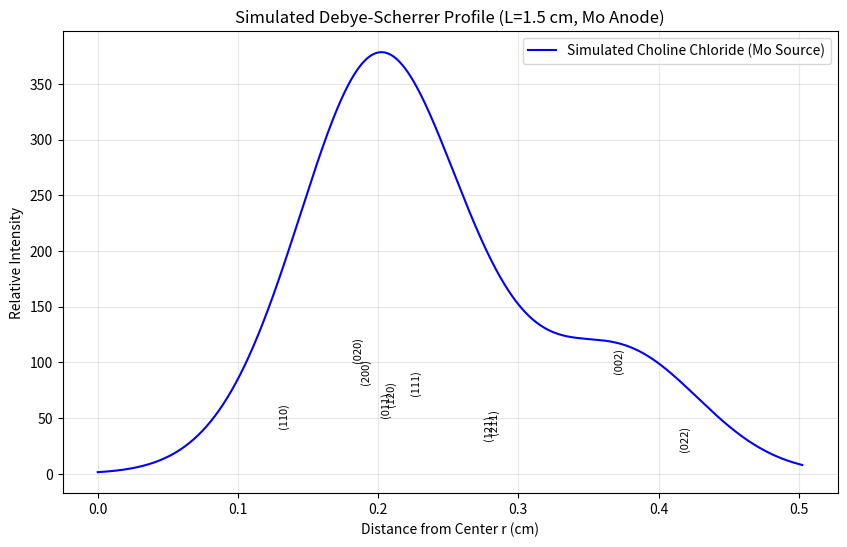

Source code (Python):
import numpy as np
import matplotlib.pyplot as plt

def simulate_debye_scherrer():
    # Experimental Parameters
    L = 1.5          # Distance from sample to film in cm
    wavelength_pm = 71.07 # Mo K-alpha (Leybold standard). Change to 154.06 for Cu.
    
    # Choline Chloride (Alpha form) Lattice Parameters (approximate) in pm
    a = 1121.0
    b = 1159.0
    c = 587.0
    
    # Main planes (h,k,l) and estimated relative intensities (approx)
    # Organic crystals often have strong low-angle peaks
    planes = [
        {'hkl': (1,1,0), 'I': 40},
        {'hkl': (0,2,0), 'I': 100}, # Often strong
        {'hkl': (2,0,0), 'I': 80},
        {'hkl': (1,2,0), 'I': 60},
        {'hkl': (0,1,1), 'I': 50},
        {'hkl': (1,1,1), 'I': 70},
        {'hkl': (0,0,2), 'I': 90},  # Strong peak at higher angle
        {'hkl': (1,2,1), 'I': 30},
        {'hkl': (2,1,1), 'I': 35},
        {'hkl': (0,2,2), 'I': 20},
    ]

    # Calculate Diffraction Angles and Radii
    r_values = []
    intensities = []
    labels = []

    print(f"{'Plane':<10} | {'2Theta (deg)':<12} | {'Radius r (cm)':<12}")
    print("-" * 40)

    for p in planes:
        h, k, l = p['hkl']
        # d-spacing formula for Orthorhombic
        inv_d2 = (h/a)**2 + (k/b)**2 + (l/c)**2
        d_pm = 1 / np.sqrt(inv_d2)
        
        # Bragg's Law: lambda = 2d sin(theta) -> sin(theta) = lambda / 2d
        sin_theta = wavelength_pm / (2 * d_pm)
        
        if sin_theta <= 1.0:
            theta_rad = np.arcsin(sin_theta)
            two_theta_rad = 2 * theta_rad
            two_theta_deg = np.degrees(two_theta_rad)
            
            # Radius on film: r = L * tan(2theta)
            r = L * np.tan(two_theta_rad)
            
            r_values.append(r)
            intensities.append(p['I'])
            labels.append(f"({h}{k}{l})")
            
            print(f"({h} {k} {l})    | {two_theta_deg:.2f}         | {r:.4f}")

    # Plotting
    x_sim = np.linspace(0, max(r_values)*1.2, 1000)
    y_sim = np.zeros_like(x_sim)

    # Add Gaussian peaks to simulate the graph
    sigma = 0.05 # Peak width parameter
    for r, I in zip(r_values, intensities):
        y_sim += I * np.exp(-0.5 * ((x_sim - r) / sigma)**2)

    plt.figure(figsize=(10, 6))
    plt.plot(x_sim, y_sim, color='blue', label='Simulated Choline Chloride (Mo Source)')
    
    # Add markers for specific planes
    for r, I, label in zip(r_values, intensities, labels):
        plt.text(r, I+2, label, ha='center', fontsize=8, rotation=90)

    plt.title(f"Simulated Debye-Scherrer Profile (L={L} cm, Mo Anode)")
    plt.xlabel("Distance from Center r (cm)")
    plt.ylabel("Relative Intensity")
    plt.grid(True, alpha=0.3)
    plt.legend()
    plt.show()

simulate_debye_scherrer()